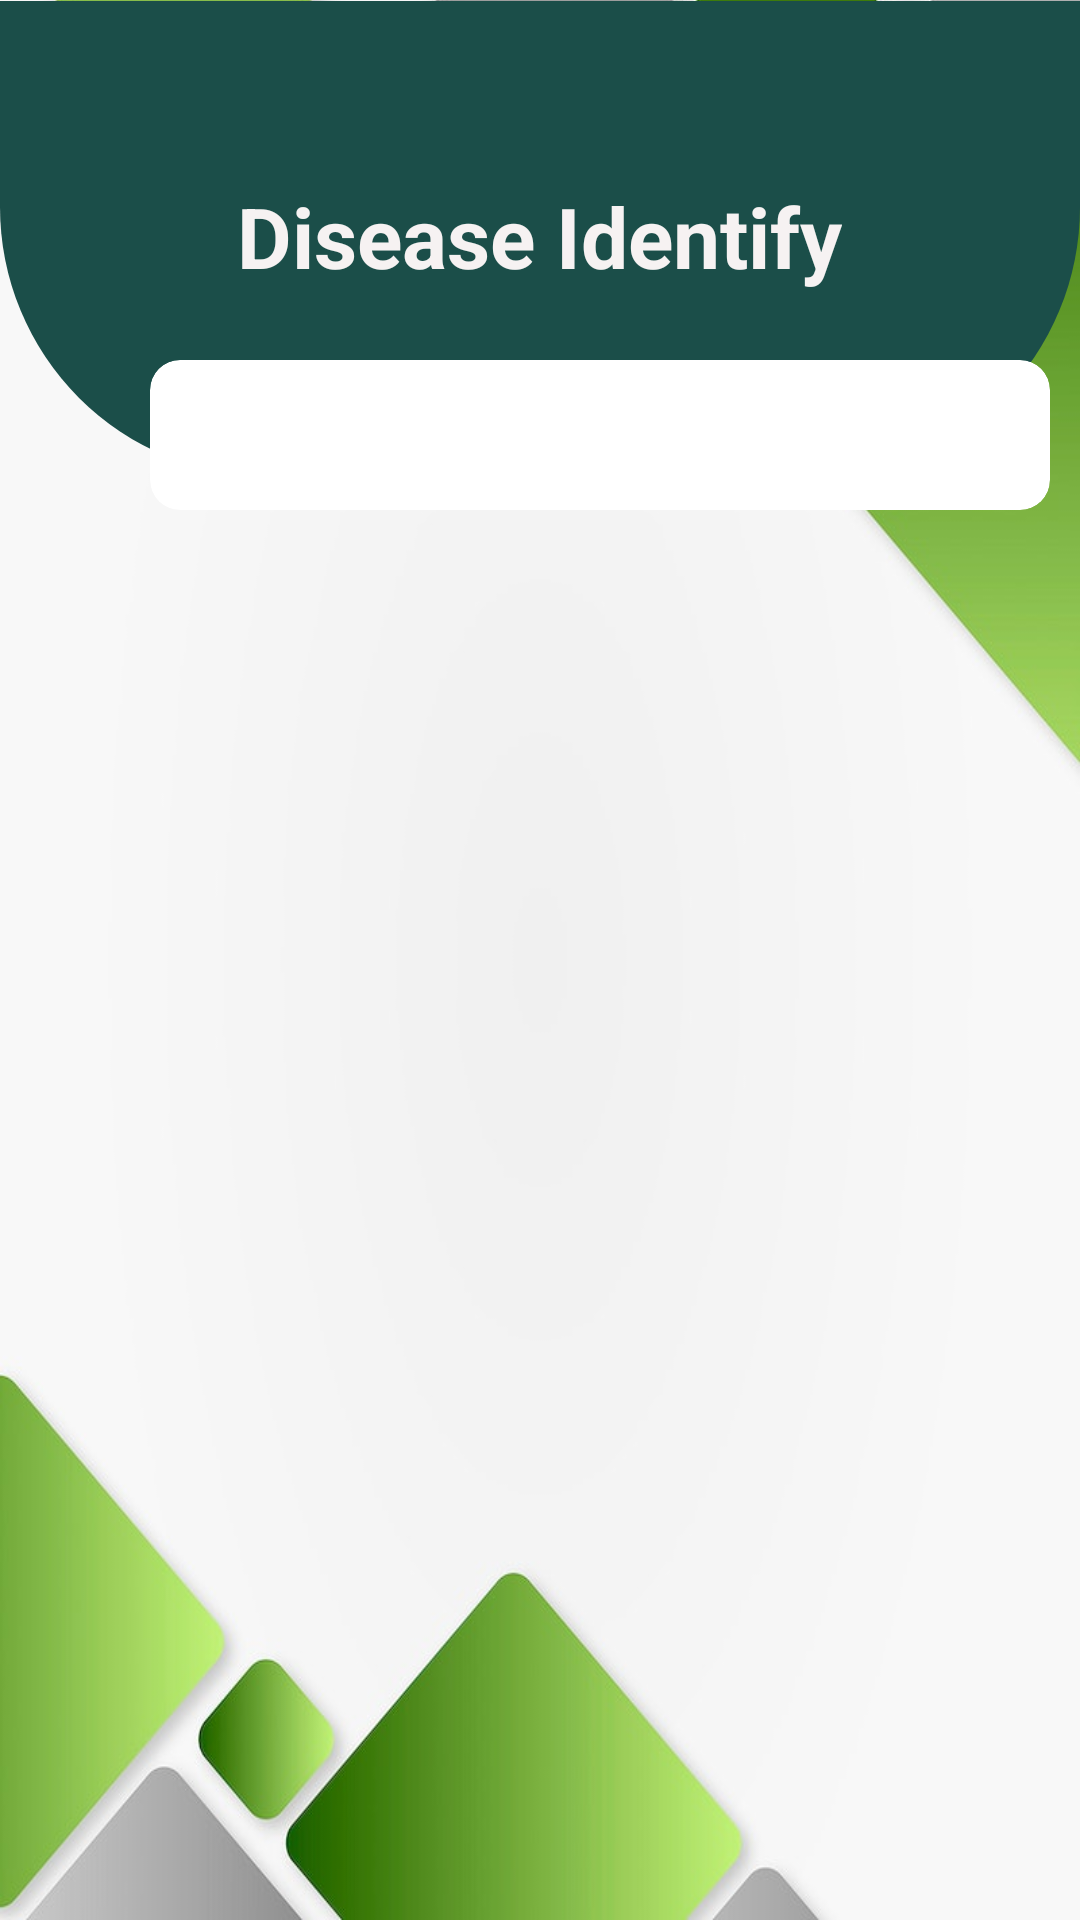

Android layout source for this screen:
<!-- AndroidManifest.xml: application theme app.theme -->
<!-- res/layout/activity_recommended_doctor.xml -->
<?xml version="1.0" encoding="utf-8"?>
<RelativeLayout xmlns:android="http://schemas.android.com/apk/res/android"
    xmlns:app="http://schemas.android.com/apk/res-auto"
    xmlns:tools="http://schemas.android.com/tools"
    android:layout_width="match_parent"
    android:layout_height="match_parent"
    android:background="@drawable/background">


    <RelativeLayout
        android:layout_width="match_parent"
        android:layout_height="match_parent"
        android:layout_alignParentStart="true"
        android:layout_alignParentTop="true"
        android:alpha="1">

        <ListView
            android:id="@+id/doctor_list_view"
            android:layout_width="410dp"
            android:layout_height="491dp"
            android:layout_alignParentStart="true"
            android:layout_alignParentEnd="true"
            android:layout_alignParentBottom="true"
            android:layout_marginStart="1dp"
            android:layout_marginEnd="0dp"
            android:layout_marginBottom="-5dp" />

        <Spinner
            android:id="@+id/doctor_spinner"
            android:layout_width="300dp"
            android:layout_height="50dp"
            android:textAlignment="center"
            android:layout_above="@+id/doctor_list_view"
            android:layout_alignParentStart="true"
            android:layout_alignParentEnd="true"
            android:background="@drawable/dropdown"
            android:layout_marginStart="80dp"
            android:layout_marginTop="40dp"
            android:layout_marginEnd="80dp"
            android:layout_marginBottom="41dp"
            android:entries="@array/dropdown_items" />
    </RelativeLayout>

    <View
        android:id="@+id/view"
        android:layout_width="match_parent"
        android:layout_height="160dp"
        android:layout_alignTop="@+id/textViewTitle"
        android:layout_alignBottom="@+id/textViewTitle"
        android:layout_marginTop="-60dp"
        android:layout_marginLeft="0dp"
        android:layout_marginRight="0dp"
        android:layout_marginBottom="-62dp"
        android:background="@drawable/background_view1"
        tools:ignore="InvalidId" />

    <TextView
        android:id="@+id/textViewTitle"
        android:layout_width="wrap_content"
        android:layout_height="wrap_content"
        android:text="Disease Identify"
        android:textStyle="bold"
        android:textSize="28sp"
        android:textColor="#F6F2F2"
        android:layout_centerHorizontal="true"
        android:layout_marginTop="60dp" />


    <androidx.cardview.widget.CardView
        android:layout_width="300dp"
        android:layout_height="50dp"
        app:cardCornerRadius="10dp"
        app:cardElevation="0dp"
        android:background="@color/white"
        android:layout_marginTop="120dp"
        android:layout_marginStart="50dp">

    <TextView
        android:id="@+id/searchView"
        android:layout_width="match_parent"
        android:layout_height="match_parent"
        />

</androidx.cardview.widget.CardView>


</RelativeLayout>
<!-- resources referenced by this layout -->
<resources>
  <string-array name="dropdown_items">
          <item>SELECT</item>
          <item>ALL</item>
          <item>AYURVEDIC</item>
          <item>WESTERN</item>
      </string-array>
  <color name="white">#FFFFFFFF</color>
  <!-- drawable background: jpg bitmap (drawable, 47742 bytes) -->
  <!-- drawable background_view1 (drawable) -->
  <?xml version="1.0" encoding="utf-8"?>
  <shape xmlns:android="http://schemas.android.com/apk/res/android">
  
  
      <corners android:bottomLeftRadius="90dp"
          android:bottomRightRadius="90dp"/>
  
      <solid android:color="#1B4E49"></solid>
  </shape>
  <!-- drawable dropdown (drawable) -->
  <layer-list xmlns:android="http://schemas.android.com/apk/res/android">
      <item>
          <shape>
              <corners android:radius="20dp"></corners>
              <solid android:color="#80D383" /> 
              <stroke android:color="#7AD87F" android:width="2dp" /> 
          </shape>
      </item>
  </layer-list>
  <style name="app.theme" parent="Theme.AppCompat.Light.NoActionBar">
          <item name="colorPrimary">@color/my_primary</item>
          <item name="colorPrimaryVariant">@color/my_primary</item>
          <item name="colorOnPrimary">@color/white</item>
          <item name="colorSecondary">@color/my_secondary1</item>
          <item name="colorSecondaryVariant">#8EDDAF</item>
          <item name="colorOnSecondary">@color/black</item>
          <item name="android:statusBarColor">@color/my_secondary1</item>
  
      </style>
  <color name="my_primary">#4AA071</color>
  <color name="my_secondary1">#126F65</color>
  <color name="black">#FF000000</color>
</resources>
